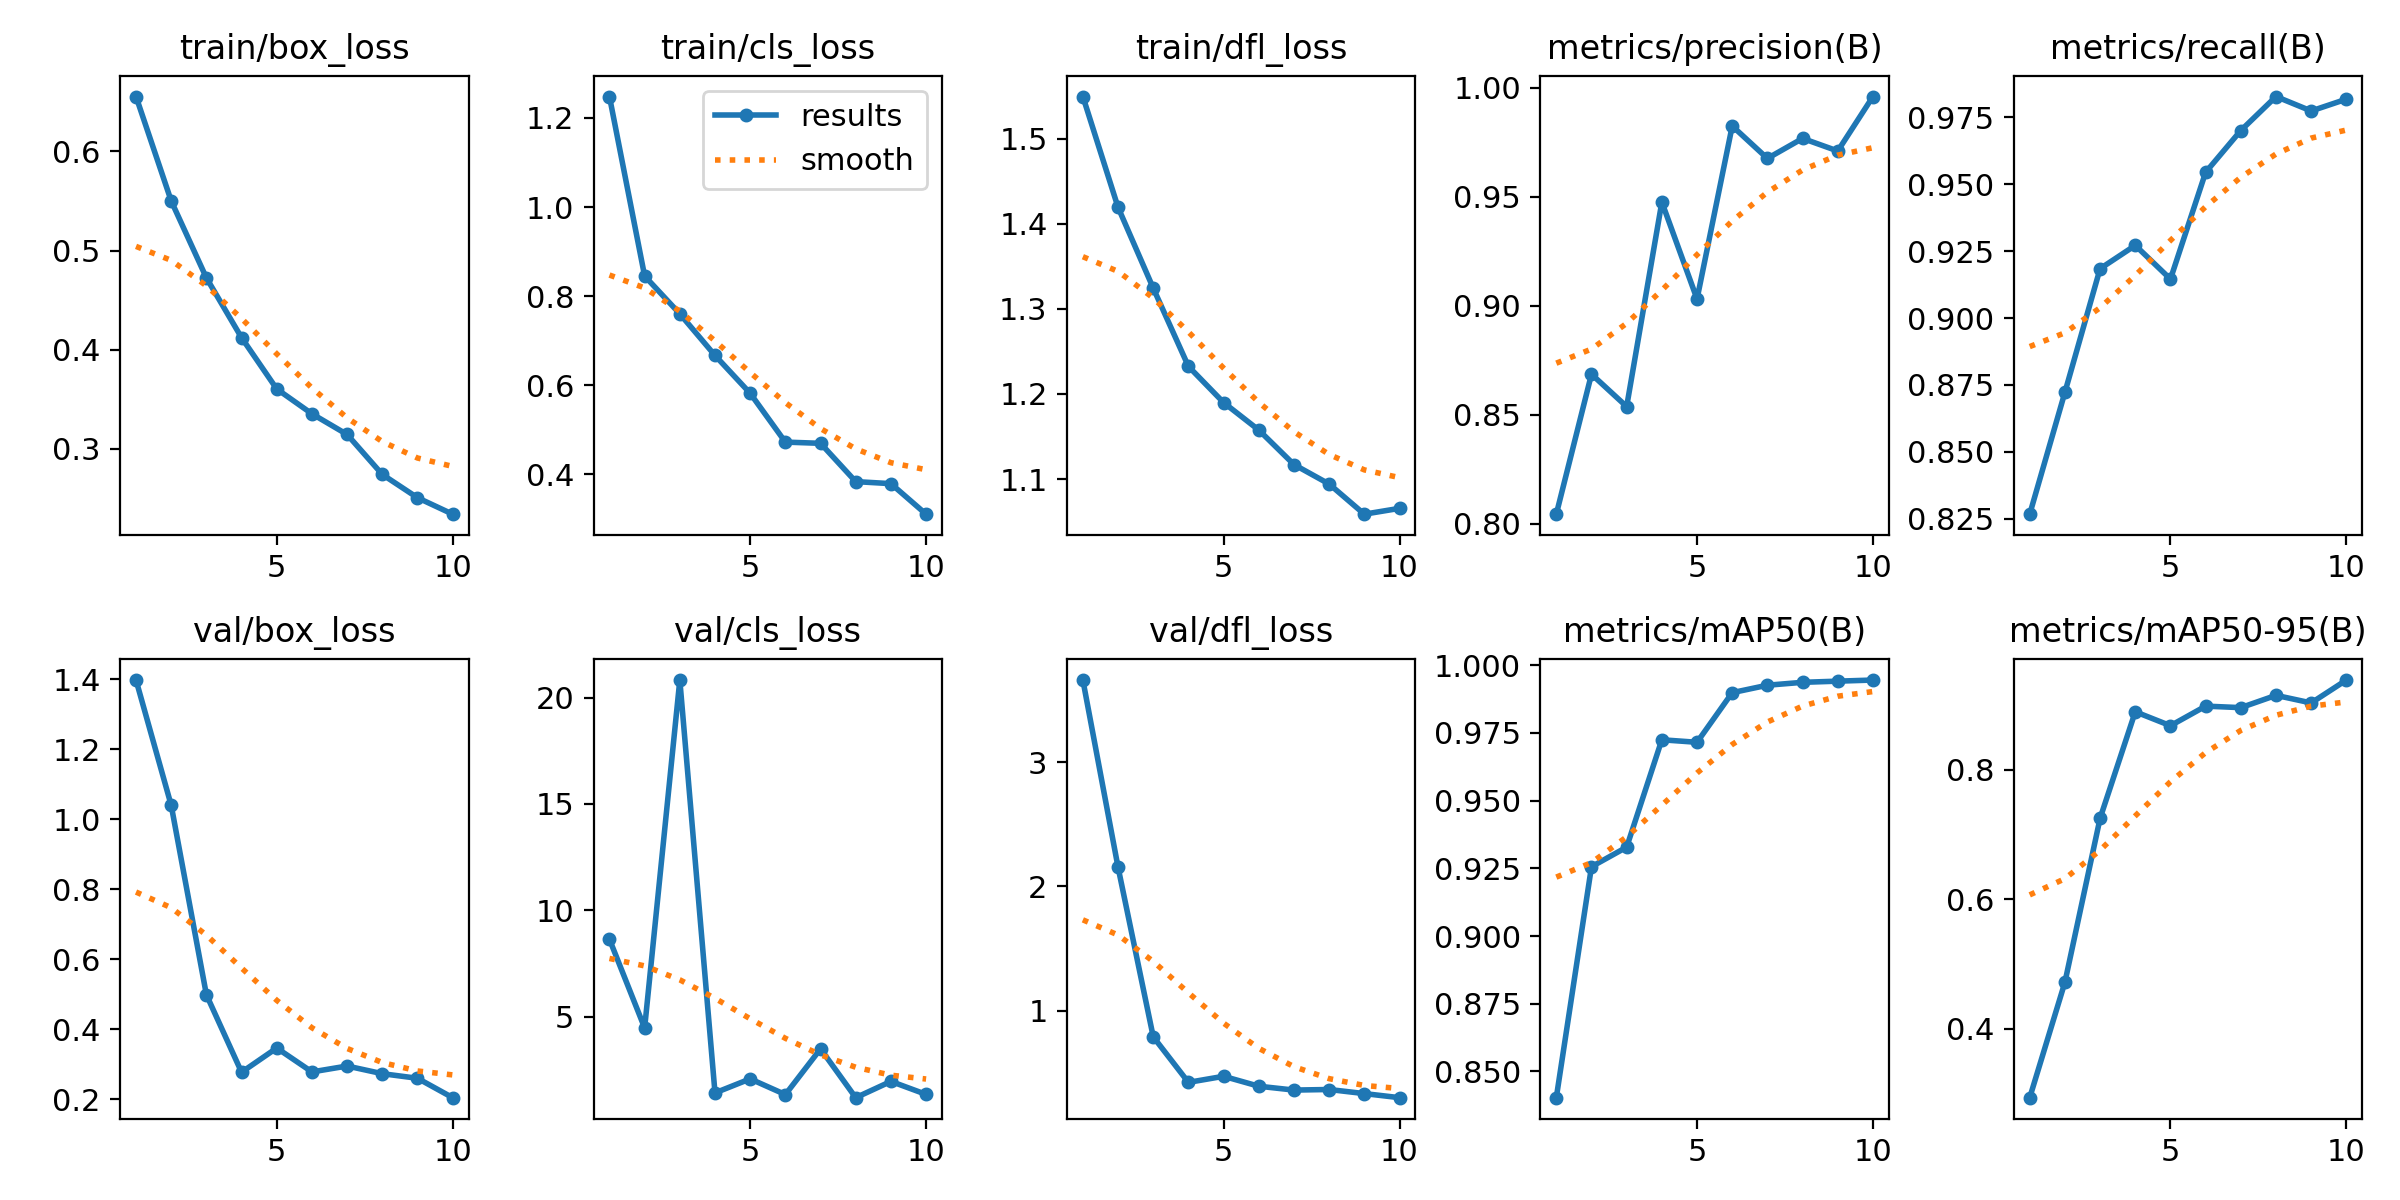

The table this chart was drawn from, first rows:
epoch, time, train/box_loss, train/cls_loss, train/dfl_loss, metrics/precision(B), metrics/recall(B), metrics/mAP50(B), metrics/mAP50-95(B), val/box_loss, val/cls_loss, val/dfl_loss, lr/pg0, lr/pg1, lr/pg2
1, 902.2, 0.6552, 1.248, 1.55, 0.8045, 0.8267, 0.8403, 0.2934, 1.398, 8.636, 3.661, 0.07005, 0.003328, 0.003328
2, 1810, 0.55, 0.8452, 1.419, 0.8686, 0.8722, 0.9256, 0.4716, 1.04, 4.465, 2.153, 0.03939, 0.006001, 0.006001
3, 2713, 0.4724, 0.7604, 1.324, 0.8538, 0.9184, 0.9328, 0.7247, 0.4987, 20.82, 0.7883, 0.008073, 0.008015, 0.008015
4, 3612, 0.4121, 0.6671, 1.232, 0.9475, 0.9272, 0.9725, 0.8892, 0.2772, 1.411, 0.4217, 0.00703, 0.00703, 0.00703
5, 4513, 0.3604, 0.5821, 1.19, 0.9031, 0.9145, 0.9716, 0.8676, 0.3463, 2.07, 0.4706, 0.00604, 0.00604, 0.00604
6, 5420, 0.3354, 0.4726, 1.158, 0.9824, 0.9545, 0.9899, 0.8979, 0.2781, 1.332, 0.3906, 0.00505, 0.00505, 0.00505
7, 6324, 0.3145, 0.4698, 1.117, 0.9675, 0.9701, 0.9926, 0.8955, 0.2949, 3.481, 0.3596, 0.00406, 0.00406, 0.00406
8, 7227, 0.2742, 0.3839, 1.094, 0.9767, 0.9828, 0.9937, 0.9145, 0.273, 1.186, 0.3642, 0.00307, 0.00307, 0.00307
9, 8130, 0.2508, 0.3794, 1.059, 0.9709, 0.9774, 0.9941, 0.9028, 0.2599, 1.951, 0.3313, 0.00208, 0.00208, 0.00208
10, 9031, 0.2342, 0.3109, 1.066, 0.9959, 0.9818, 0.9945, 0.9381, 0.2044, 1.34, 0.2985, 0.00109, 0.00109, 0.00109
